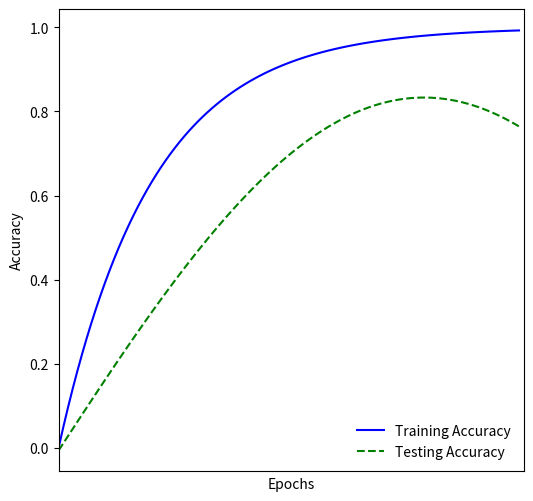

Recreate this plot in Python.
import numpy as np
import matplotlib.pyplot as plt

'''
fig1 = plt.figure(figsize=(10, 6))

x1 = np.random.randn(1, 20)
y1 = np.random.randn(1, 20)

x2 = np.random.randn(1, 20) + 5
y2 = np.random.randn(1, 20)

x3 = np.random.randn(1, 20)
y3 = np.random.randn(1, 20) + 10

x4 = np.random.randn(1, 20) + 5
y4 = np.random.randn(1, 20) + 10

c1 = plt.plot(x1, y1, 'r.')
c2 = plt.plot(x2, y2, 'b.')
c3 = plt.plot(x3, y3, 'g.')
c4 = plt.plot(x4, y4, 'y.')

plt.show()


fig2 = plt.figure(figsize=(10, 6))
x = np.arange(0, 100, 4)
y = 5 * x + 4
r =  (np.random.randn(25, 1) * 7)
y_ = y + r.reshape((25, ))

line = plt.plot(x, y, '-')
dots = plt.plot(x, y_, 'r.')

plt.show()
'''


def dummy_train(t):
    return (1-np.exp(-5*x))

def dummy_test(t):
    return (np.sin(2*t)/1.2-np.exp(-5-5*t))

x = np.arange(0, 1, 0.01)

fig3 = plt.figure(figsize=(6, 6))
ax = fig3.add_subplot(111)
ax.plot(x, dummy_train(x), 'b', label='Training Accuracy')
ax.plot(x, dummy_test(x), 'g--', label='Testing Accuracy')
leg = ax.legend(frameon=False, loc=4)
ax.set_xlim(0, 1)
ax.set_xticks([])
ax.set_xlabel('Epochs')
ax.set_ylabel('Accuracy')
plt.show()